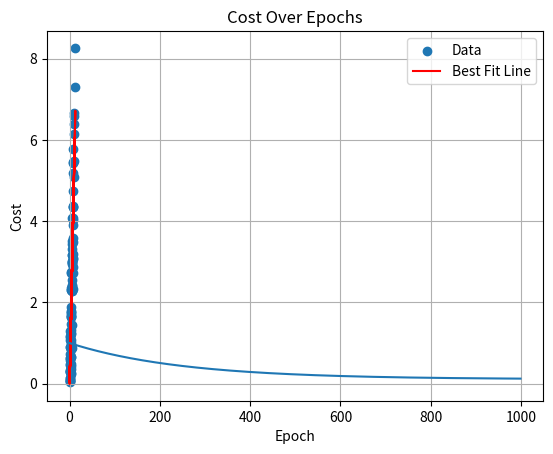

Here is the Python script that generated this plot:
import numpy as np
import matplotlib.pyplot as plt

noise = np.random.random(size=100)

rain_mm = np.arange(50, 150)
rain_mm = rain_mm * (noise * 0.10)

harvest = np.arange(3, 103)
harvest = harvest * (noise * 0.10)

x = (rain_mm - np.mean(rain_mm)) / np.std(rain_mm)
y = (harvest - np.mean(harvest)) / np.std(harvest)

def compute_cost(w, b, x, y):
    predictions = w * x + b
    errors = predictions - y
    return np.mean(errors ** 2)

def gradient_descent(x, y, learning_rate = 0.001, epochs = 1000):
    w = 0.0
    b = 0.0
    costs = []

    for epoch in range(epochs):
        predictions = w * x + b
        errors = predictions - y

        dw = (2 / len(x)) * np.dot(errors, x)
        db = (2 / len(x)) * np.sum(errors)

        w -= learning_rate * dw
        b -= learning_rate * db

        cost = compute_cost(w, b, x, y)
        costs.append(cost)

        if epoch % 100 == 0:
            print(f"Epoch {epoch}: cost = {cost:.4f}, w = {w:.4f}, b = {b:.4f}")

    return w, b, costs

best_w, best_b, cost_history = gradient_descent(x, y, learning_rate=0.001, epochs=1000)

print(f"Best parameters found: w = {best_w:.4f}, b = {best_b:.4f}")

x_plot = rain_mm
y_pred_normalized = best_w * x + best_b
y_pred = y_pred_normalized * np.std(harvest) + np.mean(harvest)

plt.scatter(rain_mm, harvest, label="Data")
plt.plot(rain_mm, y_pred, color="red", label="Best Fit Line")
plt.xlabel("Rainfall (mm)")
plt.ylabel("Harvest")
plt.title("Rainfall vs Harvest (Linear Regression)")
plt.legend()
plt.grid(True)
plt.show()

plt.plot(cost_history)
plt.title("Cost Over Epochs")
plt.xlabel("Epoch")
plt.ylabel("Cost")
plt.grid(True)
plt.show()
